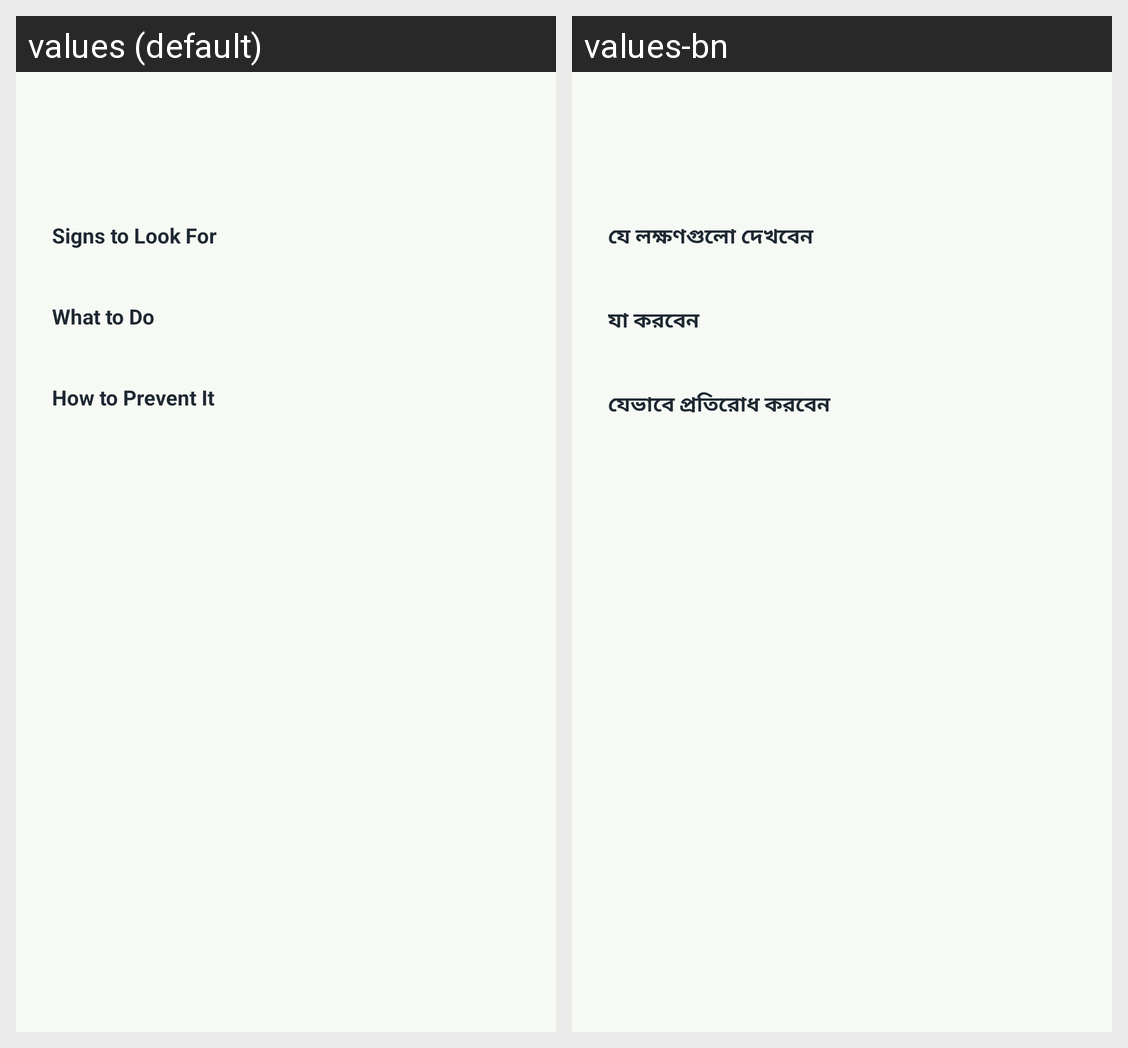

The same Android screen rendered under two of its app's locales, left to right. List the strings drawn on it with the default value and each locale's translation.
Android screen res/layout/activity_disease_detail.xml rendered under 2 locales, left to right: values (default), values-bn. Device: Nexus 5 (rendered at 1080×1920; each locale shown at half size, 540×960, under a caption strip naming it); theme Theme.Cropora.
Strings drawn on this screen, with the default value and each locale's value (text and hints the layout hard-codes, and strings that could not be matched under every locale, appear in the picture but are not listed):

symptoms_heading
  values: Signs to Look For
  values-bn: যে লক্ষণগুলো দেখবেন

treatment_heading
  values: What to Do
  values-bn: যা করবেন

prevention_heading
  values: How to Prevent It
  values-bn: যেভাবে প্রতিরোধ করবেন
